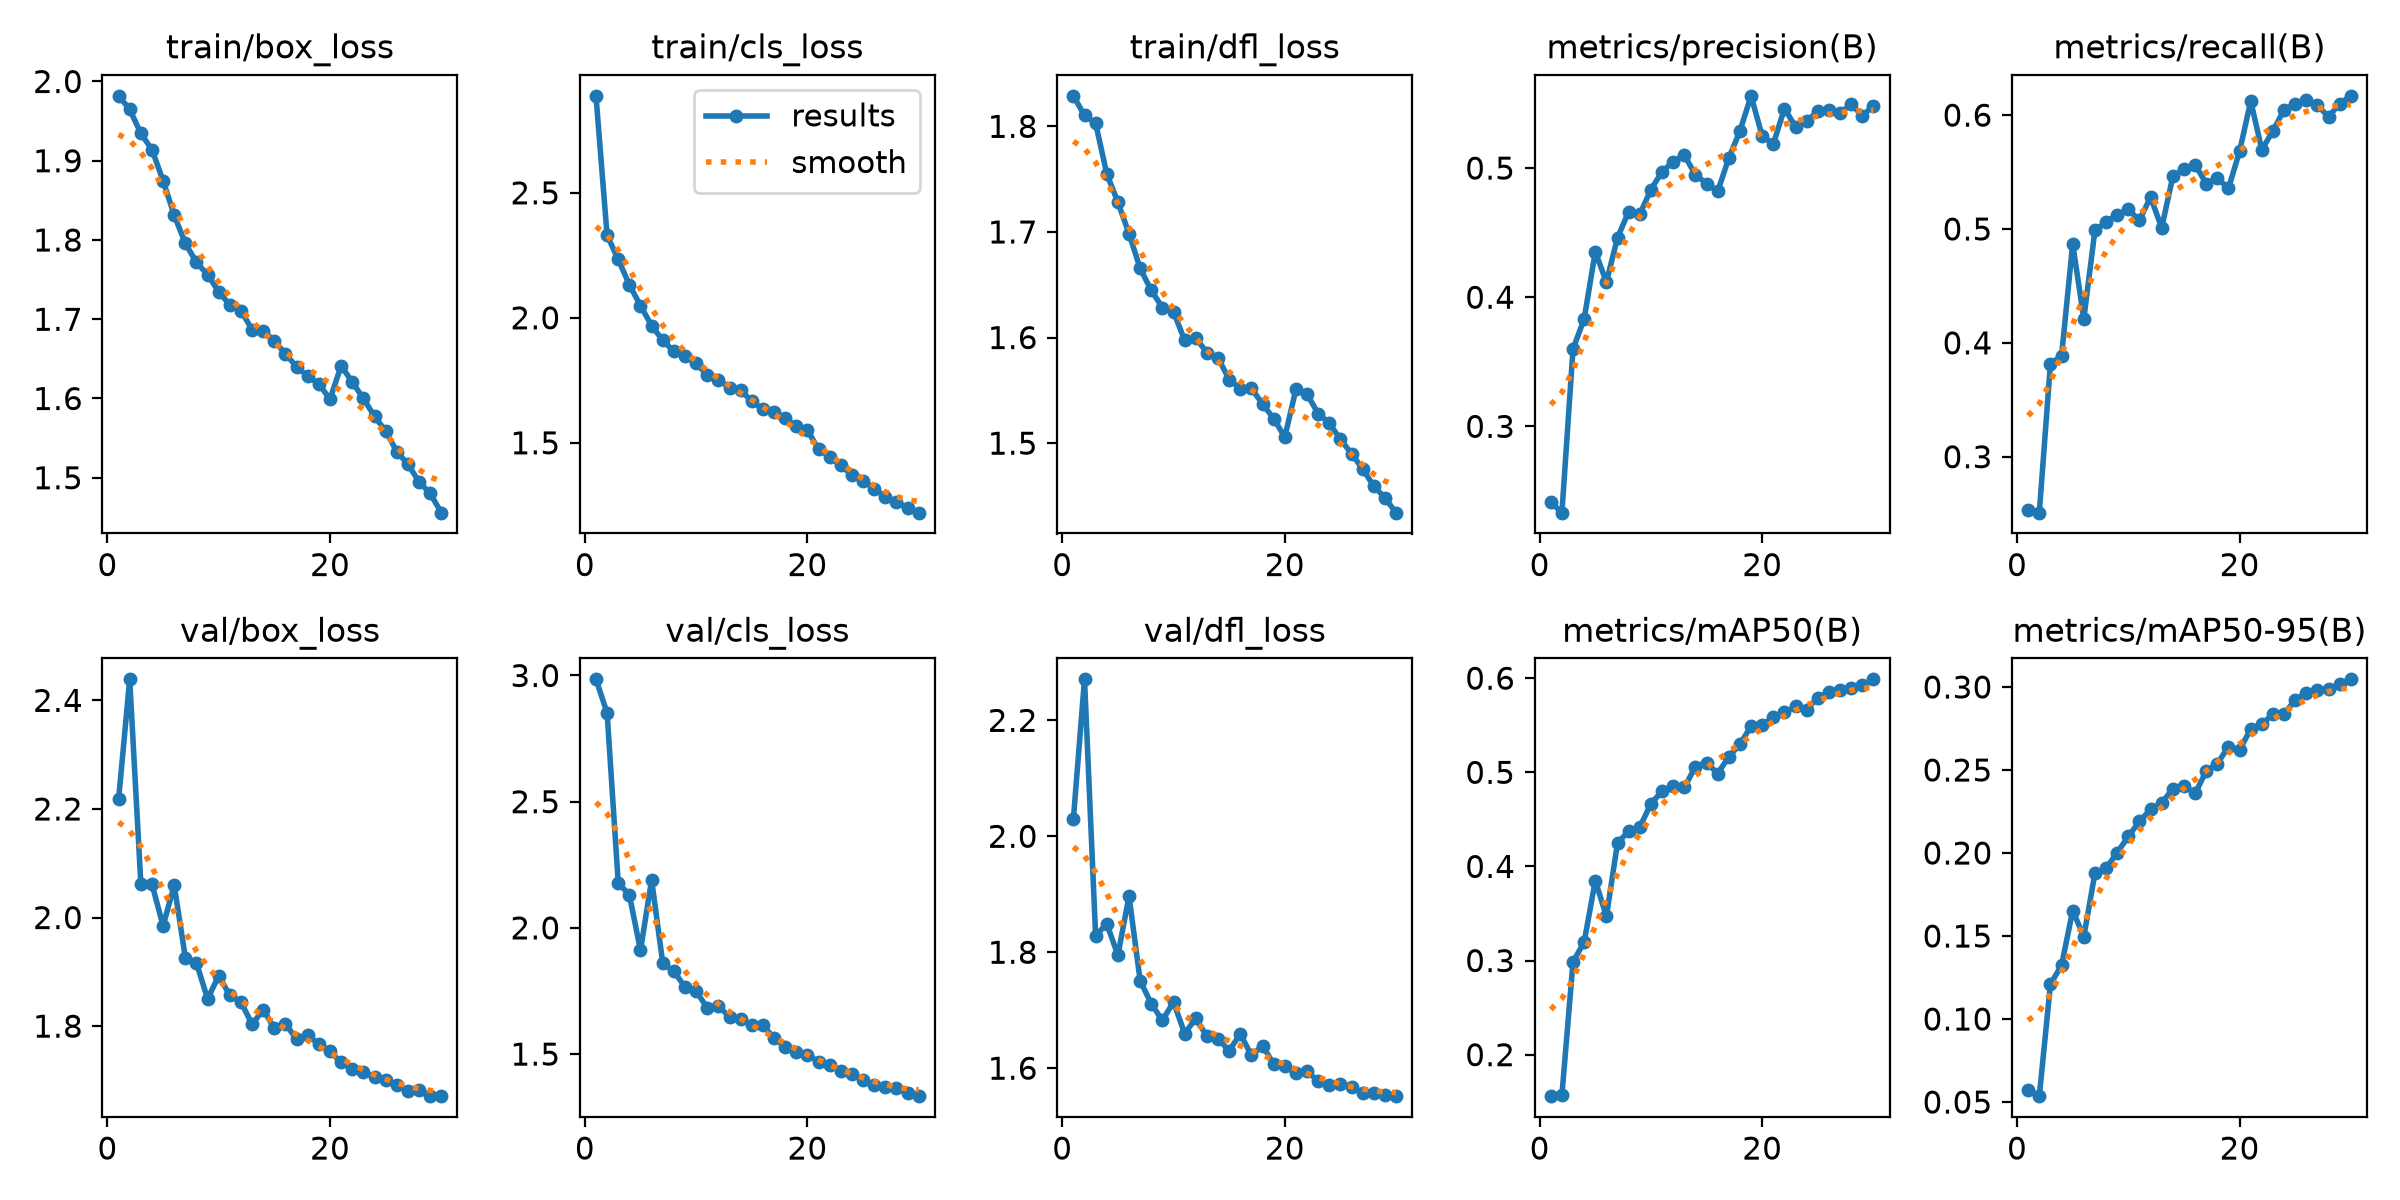

Data behind this chart, as committed beside it:
epoch, time, train/box_loss, train/cls_loss, train/dfl_loss, metrics/precision(B), metrics/recall(B), metrics/mAP50(B), metrics/mAP50-95(B), val/box_loss, val/cls_loss, val/dfl_loss, lr/pg0, lr/pg1, lr/pg2
1, 439.6, 1.982, 2.888, 1.829, 0.2413, 0.253, 0.1559, 0.05739, 2.217, 2.985, 2.03, 0.0005549, 0.0005549, 0.0005549
2, 900.3, 1.965, 2.33, 1.81, 0.2332, 0.2509, 0.1569, 0.05354, 2.439, 2.852, 2.271, 0.001074, 0.001074, 0.001074
3, 1355, 1.934, 2.234, 1.803, 0.36, 0.3817, 0.2987, 0.121, 2.062, 2.178, 1.828, 0.001556, 0.001556, 0.001556
4, 1842, 1.914, 2.132, 1.755, 0.3832, 0.3885, 0.3196, 0.1324, 2.062, 2.131, 1.849, 0.001502, 0.001502, 0.001502
5, 2206, 1.875, 2.048, 1.728, 0.4352, 0.487, 0.385, 0.1653, 1.985, 1.911, 1.795, 0.001447, 0.001447, 0.001447
6, 2549, 1.831, 1.969, 1.698, 0.4118, 0.4211, 0.347, 0.1497, 2.059, 2.19, 1.897, 0.001392, 0.001392, 0.001392
7, 2892, 1.796, 1.91, 1.665, 0.4461, 0.4989, 0.4252, 0.1879, 1.926, 1.861, 1.751, 0.001337, 0.001337, 0.001337
8, 3236, 1.772, 1.866, 1.645, 0.4663, 0.5059, 0.4372, 0.1908, 1.916, 1.827, 1.711, 0.001282, 0.001282, 0.001282
9, 3580, 1.756, 1.845, 1.628, 0.4642, 0.5125, 0.4416, 0.2003, 1.85, 1.766, 1.682, 0.001227, 0.001227, 0.001227
10, 3925, 1.735, 1.818, 1.624, 0.4833, 0.5171, 0.4668, 0.21, 1.893, 1.749, 1.714, 0.001172, 0.001172, 0.001172
11, 4269, 1.718, 1.771, 1.597, 0.4972, 0.5076, 0.4797, 0.2191, 1.857, 1.683, 1.66, 0.001117, 0.001117, 0.001117
12, 4612, 1.711, 1.752, 1.6, 0.5049, 0.528, 0.4851, 0.2263, 1.844, 1.691, 1.686, 0.001062, 0.001062, 0.001062
13, 4956, 1.687, 1.721, 1.586, 0.51, 0.5009, 0.4839, 0.2302, 1.803, 1.647, 1.655, 0.001007, 0.001007, 0.001007
14, 5302, 1.685, 1.71, 1.581, 0.4948, 0.5462, 0.506, 0.2387, 1.83, 1.64, 1.651, 0.0009519, 0.0009519, 0.0009519
15, 5647, 1.673, 1.666, 1.56, 0.4879, 0.5525, 0.5103, 0.2405, 1.796, 1.615, 1.63, 0.0008968, 0.0008968, 0.0008968
16, 5992, 1.656, 1.635, 1.552, 0.4819, 0.5566, 0.4986, 0.2359, 1.804, 1.614, 1.659, 0.0008418, 0.0008418, 0.0008418
17, 6336, 1.64, 1.623, 1.552, 0.5077, 0.5399, 0.5165, 0.2492, 1.775, 1.564, 1.622, 0.0007868, 0.0007868, 0.0007868
18, 6679, 1.628, 1.599, 1.537, 0.5287, 0.5448, 0.5296, 0.2538, 1.783, 1.528, 1.639, 0.0007318, 0.0007318, 0.0007318
19, 7024, 1.619, 1.567, 1.523, 0.5559, 0.5356, 0.5492, 0.2641, 1.767, 1.506, 1.607, 0.0006768, 0.0006768, 0.0006768
20, 7369, 1.599, 1.55, 1.506, 0.5247, 0.5683, 0.5507, 0.2621, 1.754, 1.498, 1.604, 0.0006218, 0.0006218, 0.0006218
21, 7746, 1.641, 1.476, 1.551, 0.5186, 0.6123, 0.5582, 0.2747, 1.733, 1.469, 1.591, 0.0005668, 0.0005668, 0.0005668
22, 8092, 1.621, 1.443, 1.546, 0.5461, 0.5696, 0.5637, 0.2777, 1.722, 1.458, 1.595, 0.0005118, 0.0005118, 0.0005118
23, 8436, 1.6, 1.41, 1.528, 0.532, 0.5861, 0.57, 0.2836, 1.715, 1.434, 1.577, 0.0004568, 0.0004568, 0.0004568
24, 8781, 1.578, 1.371, 1.519, 0.5361, 0.6048, 0.5665, 0.2836, 1.706, 1.419, 1.57, 0.0004017, 0.0004017, 0.0004017
25, 9126, 1.559, 1.349, 1.504, 0.5444, 0.61, 0.5795, 0.2923, 1.7, 1.397, 1.573, 0.0003467, 0.0003467, 0.0003467
26, 9469, 1.533, 1.317, 1.49, 0.5452, 0.6135, 0.5851, 0.2963, 1.691, 1.378, 1.568, 0.0002917, 0.0002917, 0.0002917
27, 9812, 1.517, 1.284, 1.475, 0.5426, 0.6085, 0.5874, 0.2982, 1.681, 1.371, 1.558, 0.0002367, 0.0002367, 0.0002367
28, 10156, 1.495, 1.264, 1.46, 0.5494, 0.5985, 0.5891, 0.2986, 1.682, 1.364, 1.558, 0.0001817, 0.0001817, 0.0001817
29, 10503, 1.48, 1.239, 1.448, 0.5404, 0.6102, 0.5926, 0.3016, 1.672, 1.344, 1.554, 0.0001267, 0.0001267, 0.0001267
30, 10848, 1.456, 1.221, 1.434, 0.5483, 0.6169, 0.5988, 0.3046, 1.671, 1.333, 1.552, 7.1681e-05, 7.1681e-05, 7.1681e-05
